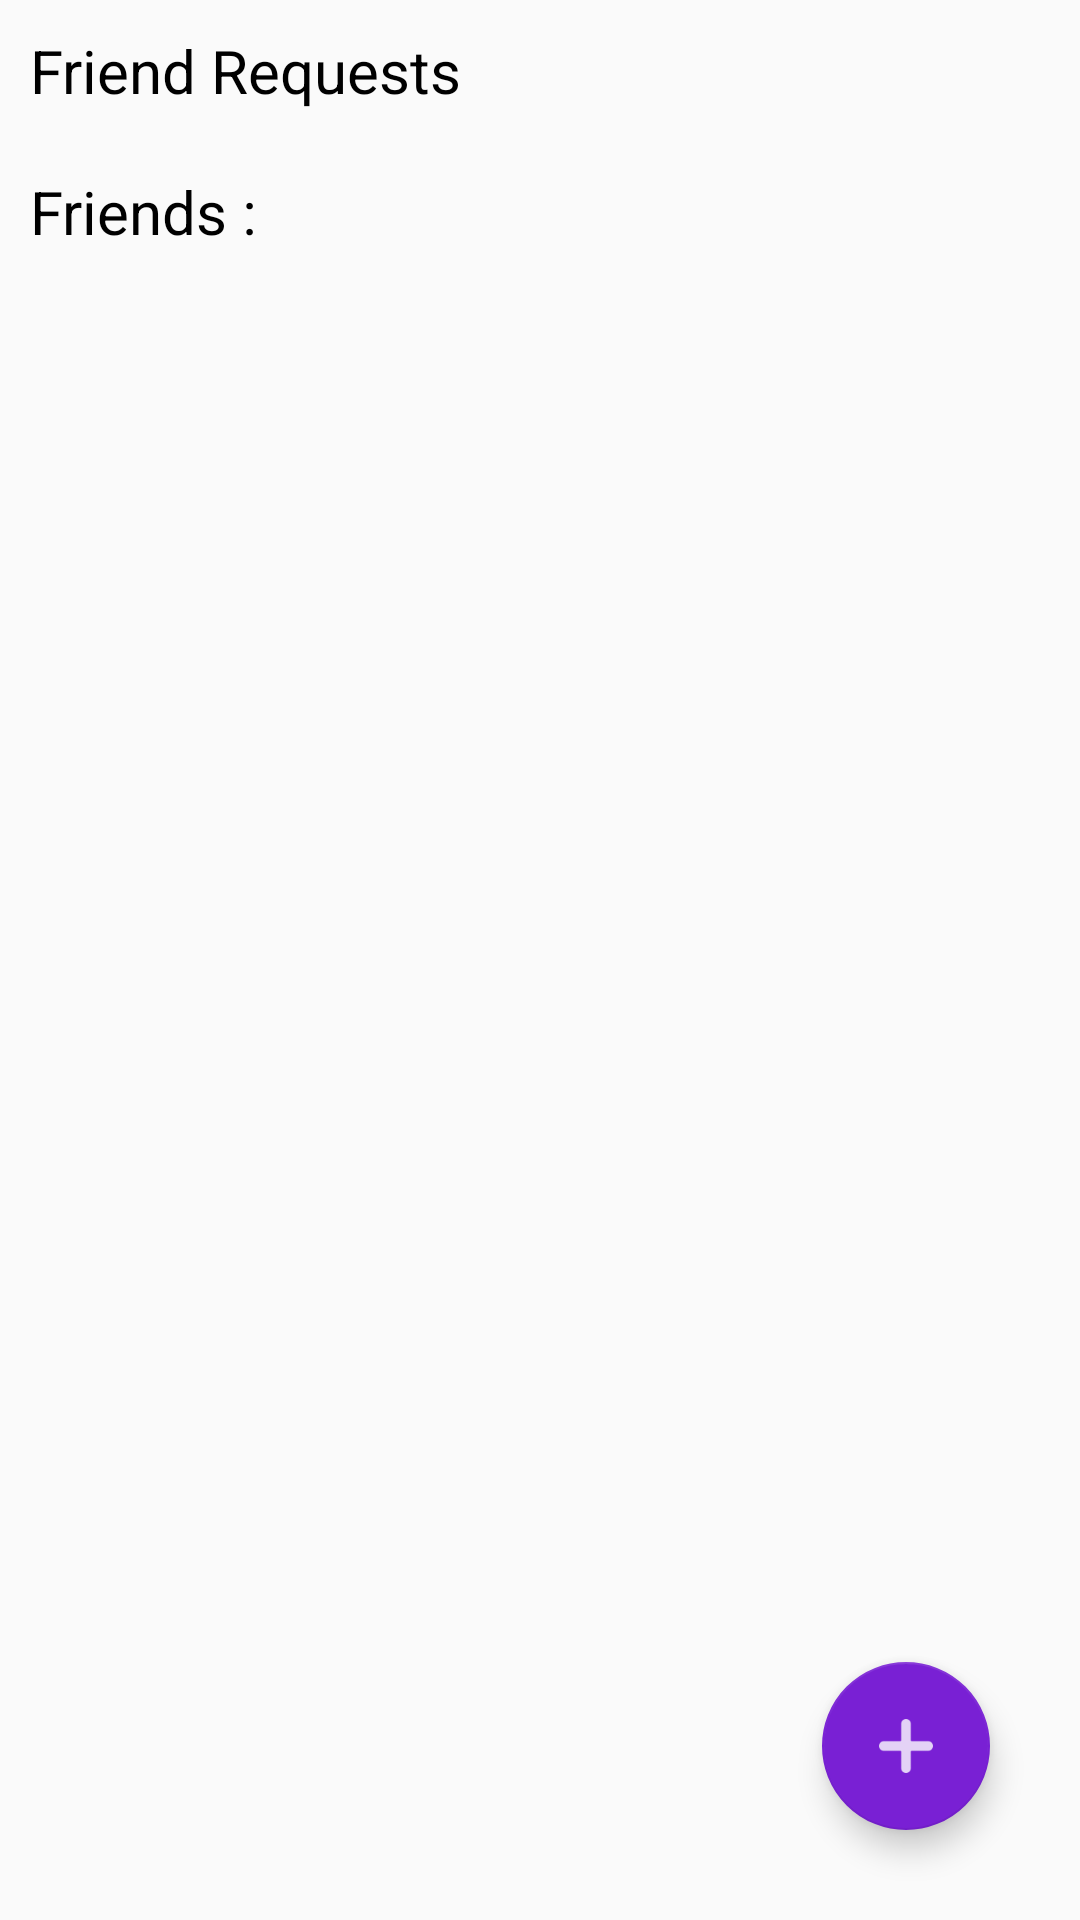

The Android layout XML behind this screen, and the referenced resources:
<!-- AndroidManifest.xml: application theme myTheme -->
<!-- res/layout/fragment_chats_list.xml -->
<?xml version="1.0" encoding="utf-8"?>

<RelativeLayout xmlns:android="http://schemas.android.com/apk/res/android"
    android:layout_width="match_parent"
    android:layout_height="match_parent">

    <TextView
        android:layout_width="wrap_content"
        android:layout_height="wrap_content"
        android:id="@+id/title1"
        android:text="Friend Requests"
        android:textColor="@color/color4"
        android:textSize="20dp"
        android:layout_marginTop="10dp"
        android:layout_marginLeft="10dp" />

    <android.support.v7.widget.RecyclerView
        android:layout_width="match_parent"
        android:layout_height="wrap_content"
        android:id="@+id/recycler_requests"
        android:layout_below="@+id/title1"
        android:layout_marginTop="10dp"/>

    <TextView
        android:layout_width="wrap_content"
        android:layout_height="wrap_content"
        android:id="@+id/title2"
        android:layout_below="@+id/recycler_requests"
        android:text="Friends :"
        android:textColor="@color/color4"
        android:textSize="20dp"
        android:layout_marginTop="10dp"
        android:layout_marginLeft="10dp" />

    <android.support.v7.widget.RecyclerView
        android:layout_width="match_parent"
        android:layout_height="match_parent"
        android:layout_below="@+id/title2"
        android:id="@+id/recycler_chats"
        android:layout_marginTop="10dp"/>

    <TextView
        android:layout_width="wrap_content"
        android:layout_height="wrap_content"
        android:id="@+id/info"
        android:layout_centerInParent="true"
        android:textSize="20dp"
        android:textColor="@color/color4"
        />

    <android.support.design.widget.FloatingActionButton
        android:layout_width="wrap_content"
        android:layout_height="wrap_content"
        android:id="@+id/fab"
        android:layout_alignParentRight="true"
        android:layout_alignParentBottom="true"
        android:layout_marginRight="30dp"
        android:layout_marginBottom="30dp"
        android:src="@drawable/icon_add"
        android:tint="@color/color3"
        android:backgroundTint="@color/color1"/>


</RelativeLayout>
<!-- resources referenced by this layout -->
<resources>
  <color name="color1">#7920d4</color>
  <color name="color3">#ffffff</color>
  <color name="color4">#000000</color>
  <!-- drawable icon_add: png bitmap (drawable-hdpi, 238 bytes) -->
  <style name="myTheme" parent="Theme.AppCompat.Light.NoActionBar">
          <item name="colorAccent">@color/color1</item>
          <item name="windowActionBar">false</item>
          <item name="windowNoTitle">true</item>
          <item name="colorPrimary">@color/color1</item>
          <item name="colorPrimaryDark">@color/color1</item>
          <item name="android:statusBarColor" tools:targetApi="lollipop">@color/color1</item>
  
      </style>
</resources>
